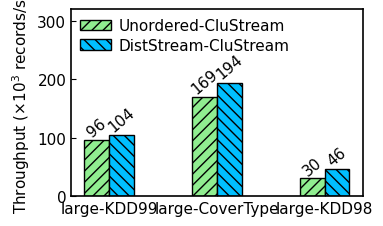

Python code for this plot:
import matplotlib.pyplot as plt
import matplotlib as mpl

mpl.rcParams['axes.linewidth'] = 1.2 #set the value globally
plt.rc('font', family='Helvetica', size=11, weight='roman')

dir = '../../Data/Scalability/CluStream/'


datasets = ['large-KDD99', 'large-CoverType', 'large-KDD98']

ordered_CluStream = [103.9, 194.2, 46.5]
unordered_Clustream = [96.1, 169.2, 30.2]

pos = list(range(len(ordered_CluStream)))
width = 0.23

plt.rcParams['xtick.direction'] = 'in'
plt.rcParams['ytick.direction'] = 'in'

plt.rc('pdf', fonttype=42)
fig, ax = plt.subplots(figsize=(3.6, 2.2))

plt.subplots_adjust(
    left=0.16,
    bottom=0.1,
    right=0.97,
    top=0.95,
    wspace=0.00,
    hspace=0.00)

rects2 = plt.bar(pos, unordered_Clustream, width, color='lightgreen', label="Unordered-CluStream", hatch='///',  edgecolor='black')

rects1 = plt.bar([p + width for p in pos],ordered_CluStream, width, color='deepskyblue', label="DistStream-CluStream", hatch='\\\\\\',  edgecolor='black')


plt.ylabel('Throughput (' + r'$\times{10^3}$' + ' records/s)')
ax.set_xticks([p + 0.5 * width for p in pos])
ax.set_xticklabels(datasets)
plt.ylim(0, 320)

def autolabel(rects, loc, angle):
    for rect in rects:
        h = rect.get_height()
        ax.text(rect.get_x()+rect.get_width()/2.+loc, 1.01*h, '%0.0f'%float(h),
                ha='center', va='bottom', rotation=angle)

autolabel(rects1, 0, 40)
autolabel(rects2, 0, 40)
plt.legend(loc="upper left", frameon=False, labelspacing=0.3, borderaxespad=0.2, columnspacing=2.2, handletextpad=0.5)
plt.show()
# plt.savefig(dir + "Clustream-p=32-Throughput.pdf")
